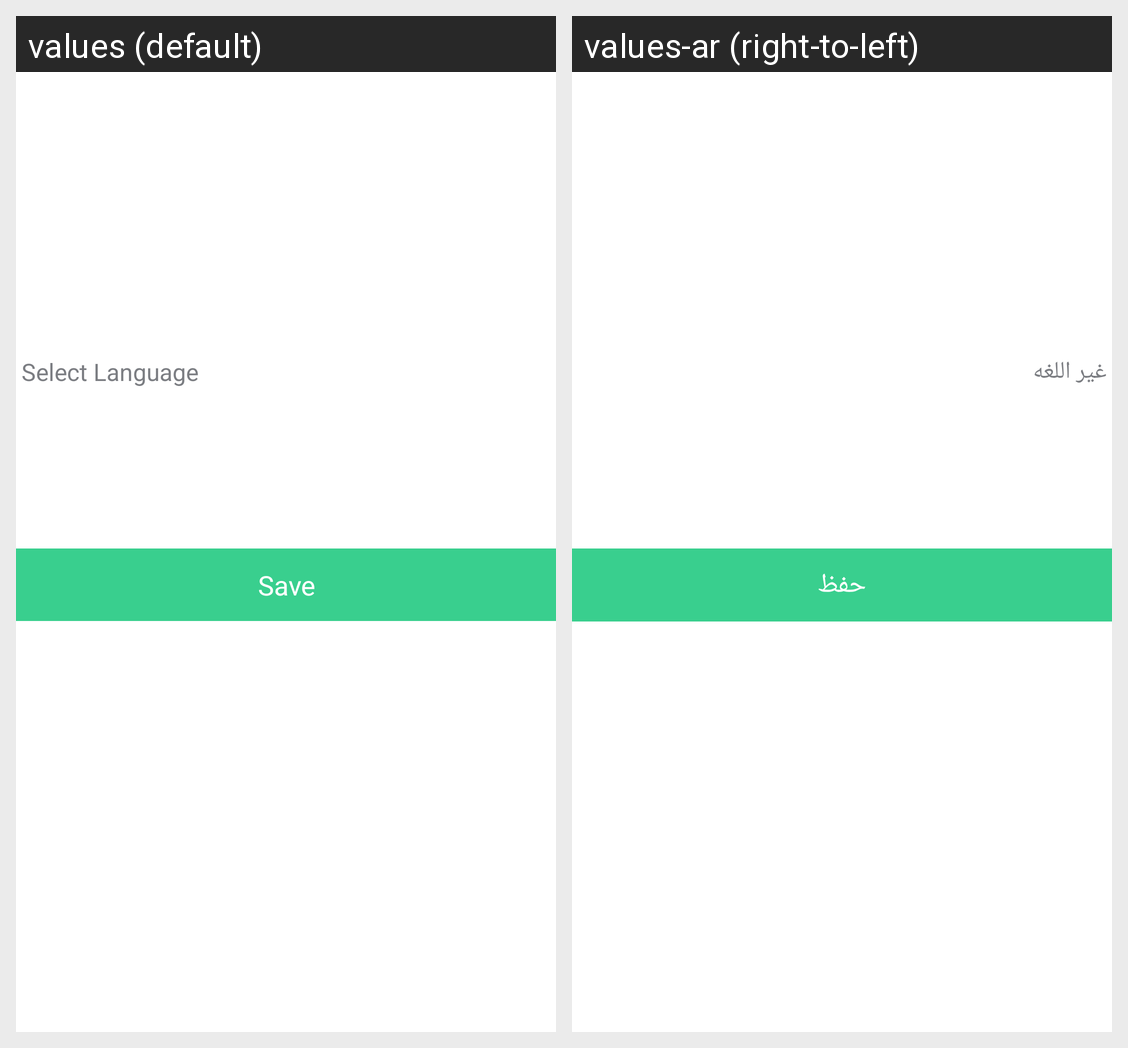

Translations of the strings shown on this Android screen, per locale in the grid:
Android screen res/layout/activity_select_langauge.xml rendered under 2 locales, left to right: values (default), values-ar (right-to-left). Device: Nexus 5 (rendered at 1080×1920; each locale shown at half size, 540×960, under a caption strip naming it); theme AppTheme.
Strings drawn on this screen, with the default value and each locale's value (text and hints the layout hard-codes, and strings that could not be matched under every locale, appear in the picture but are not listed):

str_select_language
  values: Select Language
  values-ar: غير اللغه

str_btn_save
  values: Save
  values-ar: حفظ
